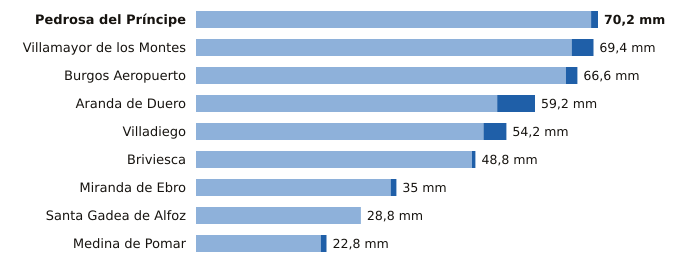

The file beside this chart, header and first rows:
estacion, provincia, indicativo, mm_6_dias_anteriores, mm_hoy, mm_7_dias, horas_de_hoy
Pedrosa del Príncipe, Burgos, 2290Y, 69.0, 1.2, 70.2, 12
Villamayor de los Montes, Burgos, 2311Y, 65.6, 3.8, 69.4, 15
Burgos Aeropuerto, Burgos, 2331, 64.6, 2.0, 66.6, 15
Aranda de Duero, Burgos, 2117D, 52.6, 6.6, 59.2, 15
Villadiego, Burgos, 2285B, 50.2, 4.0, 54.2, 15
Briviesca, Burgos, 9031C, 48.2, 0.6, 48.8, 12
Miranda de Ebro, Burgos, 9069C, 34.0, 1.0, 35.0, 14
Santa Gadea de Alfoz, Burgos, 9012E, 28.8, 0.0, 28.8, 11
Medina de Pomar, Burgos, 9051, 21.8, 1.0, 22.8, 15
